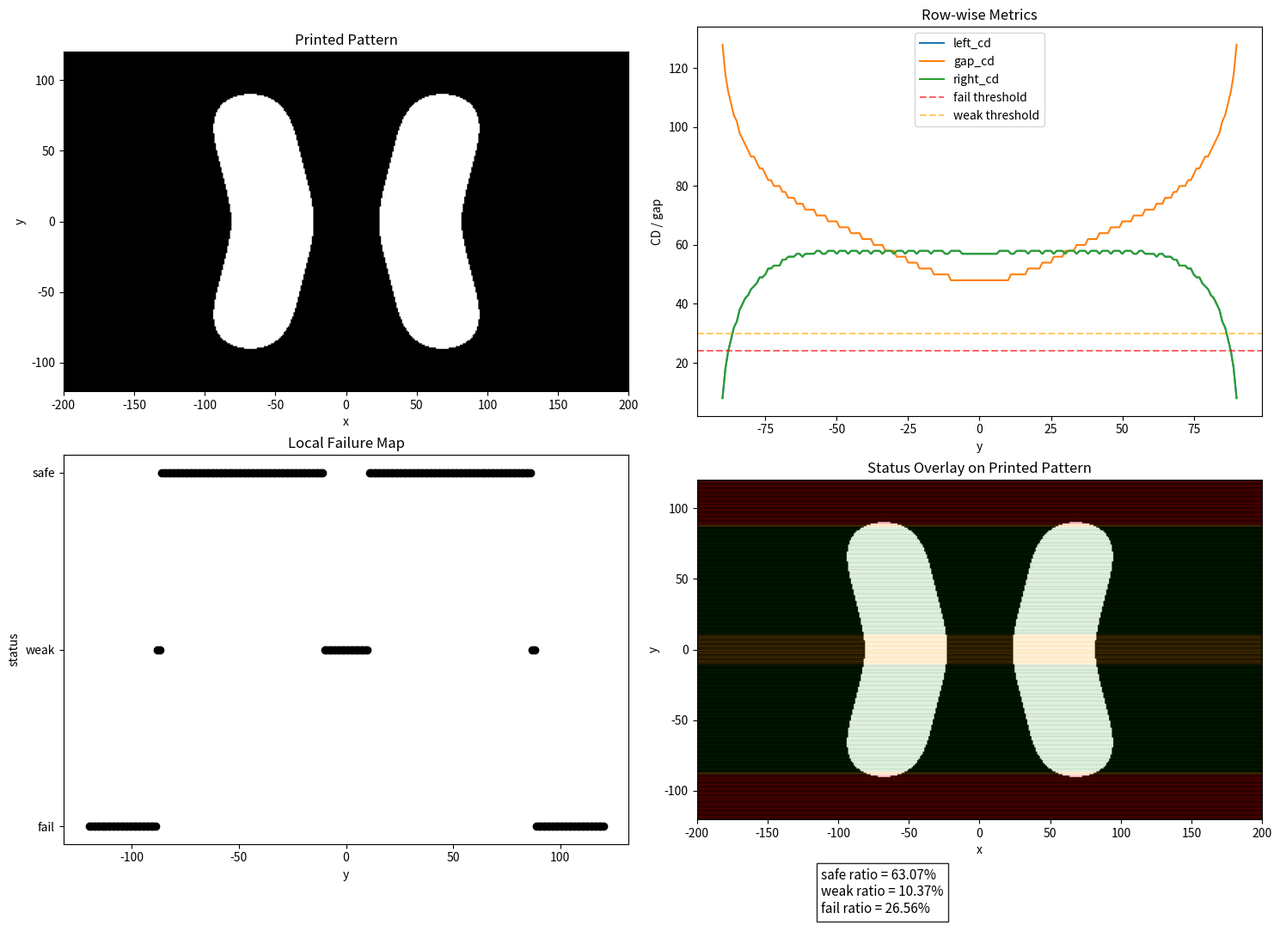

This chart was generated by the following Python code:
#局部失效图 —— 把每一行分成“安全 / 偏弱 / 失效”
import numpy as np
import matplotlib.pyplot as plt
from scipy.signal import fftconvolve

# ============================================================
# 1. 建立二维网格
# ============================================================
nx, ny = 401, 241
x = np.linspace(-200, 200, nx)
y = np.linspace(-120, 120, ny)
X, Y = np.meshgrid(x, y)

# ============================================================
# 2. 构造一个 gap 随 y 变化的 line-space-line mask
#    下半部分 gap 大，上半部分 gap 小
# ============================================================
mask = np.zeros((ny, nx), dtype=float)

left_width = 36
right_width = 36

y_min_pattern = -80
y_max_pattern = 80

for i in range(ny):
    yy = y[i]

    if y_min_pattern <= yy <= 0:
        # 左线中心位置随 y 连续变化：上面更靠近中间，gap 更小
        left_center = np.interp(yy, [y_min_pattern, y_max_pattern], [-70, -30])
        right_center = np.interp(yy, [y_min_pattern, y_max_pattern], [70, 30])

        left_x1 = left_center - left_width / 2
        left_x2 = left_center + left_width / 2

        right_x1 = right_center - right_width / 2
        right_x2 = right_center + right_width / 2

        mask[i, (x >= left_x1) & (x <= left_x2)] = 1.0
        mask[i, (x >= right_x1) & (x <= right_x2)] = 1.0
    if 0 <= yy <= 80:
        # 左线中心位置随 y 连续变化：上面更靠近中间，gap 更小
        left_center = np.interp(yy, [y_min_pattern, y_max_pattern], [-30, -70])
        right_center = np.interp(yy, [y_min_pattern, y_max_pattern], [30, 70])

        left_x1 = left_center - left_width / 2
        left_x2 = left_center + left_width / 2

        right_x1 = right_center - right_width / 2
        right_x2 = right_center + right_width / 2

        mask[i, (x >= left_x1) & (x <= left_x2)] = 1.0
        mask[i, (x >= right_x1) & (x <= right_x2)] = 1.0
# ============================================================
# 3. 定义二维高斯 PSF
# ============================================================
sigma = 12.0
psf = np.exp(-(X**2 + Y**2) / (2 * sigma**2))
psf = psf / psf.sum()

# ============================================================
# 4. 卷积成像 + 阈值打印
# ============================================================
dose = 1.0
threshold = 0.18

aerial = fftconvolve(mask, psf, mode='same')
printed = (dose * aerial >= threshold).astype(int)

# ============================================================
# 5. 测量函数：一行里的 left / gap / right / num_features
# ============================================================
def measure_row_lsl(row, x):
    idx = np.where(row > 0)[0]

    if len(idx) == 0:
        return None, None, None, 0

    diff_idx = np.diff(idx)
    split_points = np.where(diff_idx > 1)[0]

    num_features = len(split_points) + 1

    if num_features != 2:
        return None, None, None, num_features

    split = split_points[0]

    left_part = idx[:split + 1]
    right_part = idx[split + 1:]

    left_cd = x[left_part[-1]] - x[left_part[0]]
    right_cd = x[right_part[-1]] - x[right_part[0]]
    gap_cd = x[right_part[0]] - x[left_part[-1]]

    return left_cd, gap_cd, right_cd, num_features

# ============================================================
# 6. 对每一行做分类
# ============================================================
fail_left_cd = 24
fail_gap_cd = 40
fail_right_cd = 24

weak_left_cd = 30
weak_gap_cd = 50
weak_right_cd = 30

status_list = []
valid_y_list = []

left_cd_list = []
gap_cd_list = []
right_cd_list = []
num_features_list = []

for i in range(ny):
    row = printed[i, :]
    left_cd, gap_cd, right_cd, num_features = measure_row_lsl(row, x)

    # 记录所有行的状态
    yy = y[i]
    valid_y_list.append(yy)
    num_features_list.append(num_features)

    if num_features != 2:
        status_list.append('fail')
        left_cd_list.append(np.nan)#这里没有有效数值
        gap_cd_list.append(np.nan)
        right_cd_list.append(np.nan)
    else:
        left_cd_list.append(left_cd)
        gap_cd_list.append(gap_cd)
        right_cd_list.append(right_cd)

        if (left_cd < fail_left_cd) or (gap_cd < fail_gap_cd) or (right_cd < fail_right_cd):
            status_list.append('fail')
        elif (left_cd < weak_left_cd) or (gap_cd < weak_gap_cd) or (right_cd < weak_right_cd):
            status_list.append('weak')
        else:
            status_list.append('safe')

valid_y_arr = np.array(valid_y_list)
left_cd_arr = np.array(left_cd_list)
gap_cd_arr = np.array(gap_cd_list)
right_cd_arr = np.array(right_cd_list)
num_features_arr = np.array(num_features_list)
status_arr = np.array(status_list)

# ============================================================
# 7. 把状态转成数字，方便画局部失效图
#    safe=2, weak=1, fail=0
# ============================================================
status_num = np.zeros_like(valid_y_arr, dtype=float)

status_num[status_arr == 'fail'] = 0
status_num[status_arr == 'weak'] = 1
status_num[status_arr == 'safe'] = 2

# ============================================================
# 8. 统计可用区域比例
# ============================================================
safe_ratio = np.mean(status_arr == 'safe')#这样就能算比例
weak_ratio = np.mean(status_arr == 'weak')
fail_ratio = np.mean(status_arr == 'fail')

# ============================================================
# 9. 可视化
# ============================================================
plt.figure(figsize=(15, 11))

# (1) printed pattern
plt.subplot(2, 2, 1)
plt.imshow(printed, extent=[x.min(), x.max(), y.min(), y.max()],
           origin='lower', cmap='gray')
plt.title('Printed Pattern')
plt.xlabel('x')
plt.ylabel('y')

# (2) 各行指标
plt.subplot(2, 2, 2)
plt.plot(valid_y_arr, left_cd_arr, label='left_cd')
plt.plot(valid_y_arr, gap_cd_arr, label='gap_cd')
plt.plot(valid_y_arr, right_cd_arr, label='right_cd')
plt.axhline(fail_left_cd, color='red', linestyle='--', alpha=0.6, label='fail threshold')
plt.axhline(weak_left_cd, color='orange', linestyle='--', alpha=0.6, label='weak threshold')
plt.xlabel('y')
plt.ylabel('CD / gap')
plt.title('Row-wise Metrics')
plt.legend()

# (3) 局部失效图
plt.subplot(2, 2, 3)
plt.plot(valid_y_arr, status_num, 'ko')#黑色圆点
plt.yticks([0, 1, 2], ['fail', 'weak', 'safe'])#把 y 轴上的数字刻度 0、1、2，改成文字标签。
plt.xlabel('y')
plt.ylabel('status')
plt.title('Local Failure Map')

# (4) 在 printed pattern 上标出不同状态区域
plt.subplot(2, 2, 4)
plt.imshow(printed, extent=[x.min(), x.max(), y.min(), y.max()],
           origin='lower', cmap='gray')

for yy, st in zip(valid_y_arr, status_arr):
    if st == 'fail':
        plt.axhline(yy, color='red', alpha=0.18)
    elif st == 'weak':
        plt.axhline(yy, color='orange', alpha=0.15)
    elif st == 'safe':
        plt.axhline(yy, color='green', alpha=0.12)

plt.title('Status Overlay on Printed Pattern')
plt.xlabel('x')
plt.ylabel('y')

summary_text = (
    f"safe ratio = {safe_ratio:.2%}\n"
    f"weak ratio = {weak_ratio:.2%}\n"
    f"fail ratio = {fail_ratio:.2%}"
)

plt.gcf().text(0.64, 0.03, summary_text, fontsize=11,
               bbox=dict(facecolor='white', alpha=0.85))

plt.tight_layout(rect=[0, 0.05, 1, 1])
plt.show()
